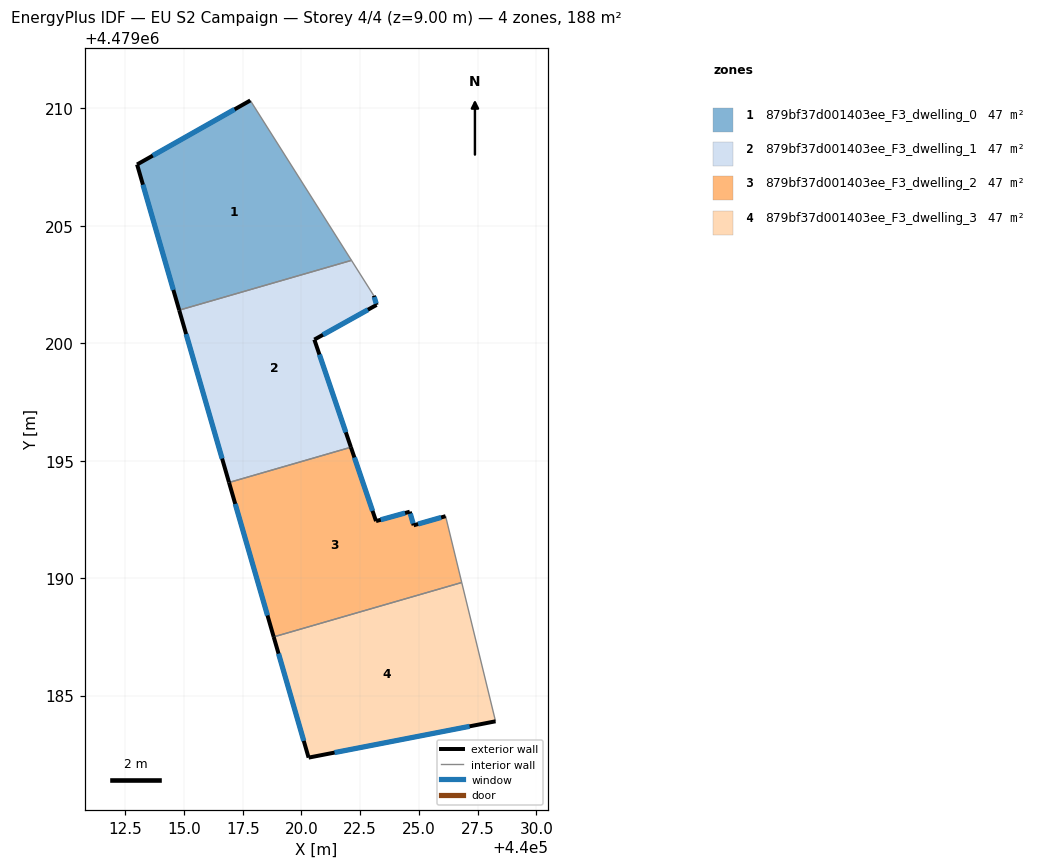
=== STOREY PLAN SPEC (per zone: floor XY polygon, exterior-wall plan segments, windows/doors) ===
zone 1: 879bf37d001403ee_F3_dwelling_0  (46.9 m²)
  floor: (440017.82, 4479210.33) (440022.13, 4479203.53) (440014.80, 4479201.41) (440013.00, 4479207.61)
  exterior wall: (440013.00, 4479207.61) – (440014.80, 4479201.41)  [6.5 m]
    window: (440013.25, 4479206.75) – (440014.55, 4479202.27)  [10.1 m²]
  exterior wall: (440017.82, 4479210.33) – (440013.00, 4479207.61)  [5.5 m]
    window: (440017.16, 4479209.95) – (440013.67, 4479207.99)  [8.7 m²]
  interior walls: 2
zone 2: 879bf37d001403ee_F3_dwelling_1  (46.9 m²)
  floor: (440022.13, 4479203.53) (440023.08, 4479202.02) (440023.20, 4479201.63) (440020.55, 4479200.15) (440022.11, 4479195.57) (440016.92, 4479194.07) (440014.80, 4479201.41)
  exterior wall: (440014.80, 4479201.41) – (440016.92, 4479194.07)  [7.6 m]
    window: (440015.09, 4479200.39) – (440016.62, 4479195.09)  [12.0 m²]
  exterior wall: (440023.20, 4479201.63) – (440023.08, 4479202.02)  [0.4 m]
    window: (440023.18, 4479201.69) – (440023.10, 4479201.97)  [0.6 m²]
  exterior wall: (440020.55, 4479200.15) – (440023.20, 4479201.63)  [3.0 m]
    window: (440020.92, 4479200.36) – (440022.83, 4479201.43)  [4.7 m²]
  exterior wall: (440022.11, 4479195.57) – (440020.55, 4479200.15)  [4.8 m]
    window: (440021.89, 4479196.21) – (440020.77, 4479199.52)  [7.6 m²]
  interior walls: 3
zone 3: 879bf37d001403ee_F3_dwelling_2  (46.9 m²)
  floor: (440026.14, 4479192.64) (440026.82, 4479189.82) (440018.82, 4479187.50) (440016.92, 4479194.07) (440022.11, 4479195.57) (440023.17, 4479192.43) (440024.61, 4479192.83) (440024.78, 4479192.25)
  exterior wall: (440026.14, 4479192.64) – (440024.78, 4479192.25)  [1.4 m]
    window: (440025.95, 4479192.58) – (440024.96, 4479192.30)  [2.2 m²]
  exterior wall: (440016.92, 4479194.07) – (440018.82, 4479187.50)  [6.8 m]
    window: (440017.18, 4479193.16) – (440018.56, 4479188.41)  [10.7 m²]
  exterior wall: (440023.17, 4479192.43) – (440022.11, 4479195.57)  [3.3 m]
    window: (440023.03, 4479192.87) – (440022.25, 4479195.14)  [5.2 m²]
  exterior wall: (440024.61, 4479192.83) – (440023.17, 4479192.43)  [1.5 m]
    window: (440024.41, 4479192.77) – (440023.37, 4479192.48)  [2.3 m²]
  exterior wall: (440024.78, 4479192.25) – (440024.61, 4479192.83)  [0.6 m]
    window: (440024.75, 4479192.33) – (440024.63, 4479192.75)  [0.9 m²]
  interior walls: 3
zone 4: 879bf37d001403ee_F3_dwelling_3  (46.9 m²)
  floor: (440026.82, 4479189.82) (440028.26, 4479183.91) (440020.30, 4479182.36) (440018.82, 4479187.50)
  exterior wall: (440020.30, 4479182.36) – (440028.26, 4479183.91)  [8.1 m]
    window: (440021.41, 4479182.58) – (440027.16, 4479183.69)  [12.7 m²]
  exterior wall: (440018.82, 4479187.50) – (440020.30, 4479182.36)  [5.3 m]
    window: (440019.03, 4479186.79) – (440020.10, 4479183.07)  [8.4 m²]
  interior walls: 2

=== DERIVED (storey summary) ===
Building: EU S2 Campaign
Storey: 4 of 4  (floor level z = 9.00 m)
Storey gross floor area: 187.6 m²
Zones on this storey: 4
  - 879bf37d001403ee_F3_dwelling_0: floor 46.9 m²; exterior wall 12.0 m (36.0 m²); 2 window(s) 18.8 m²; WWR 52.2%
  - 879bf37d001403ee_F3_dwelling_1: floor 46.9 m²; exterior wall 15.9 m (47.7 m²); 4 window(s) 24.9 m²; WWR 52.2%
  - 879bf37d001403ee_F3_dwelling_2: floor 46.9 m²; exterior wall 13.7 m (41.0 m²); 5 window(s) 21.4 m²; WWR 52.2%
  - 879bf37d001403ee_F3_dwelling_3: floor 46.9 m²; exterior wall 13.5 m (40.4 m²); 2 window(s) 21.1 m²; WWR 52.2%
Zone adjacency (shared interzone walls):
  - 879bf37d001403ee_F3_dwelling_0 ↔ 879bf37d001403ee_F3_dwelling_1
  - 879bf37d001403ee_F3_dwelling_1 ↔ 879bf37d001403ee_F3_dwelling_2
  - 879bf37d001403ee_F3_dwelling_2 ↔ 879bf37d001403ee_F3_dwelling_3